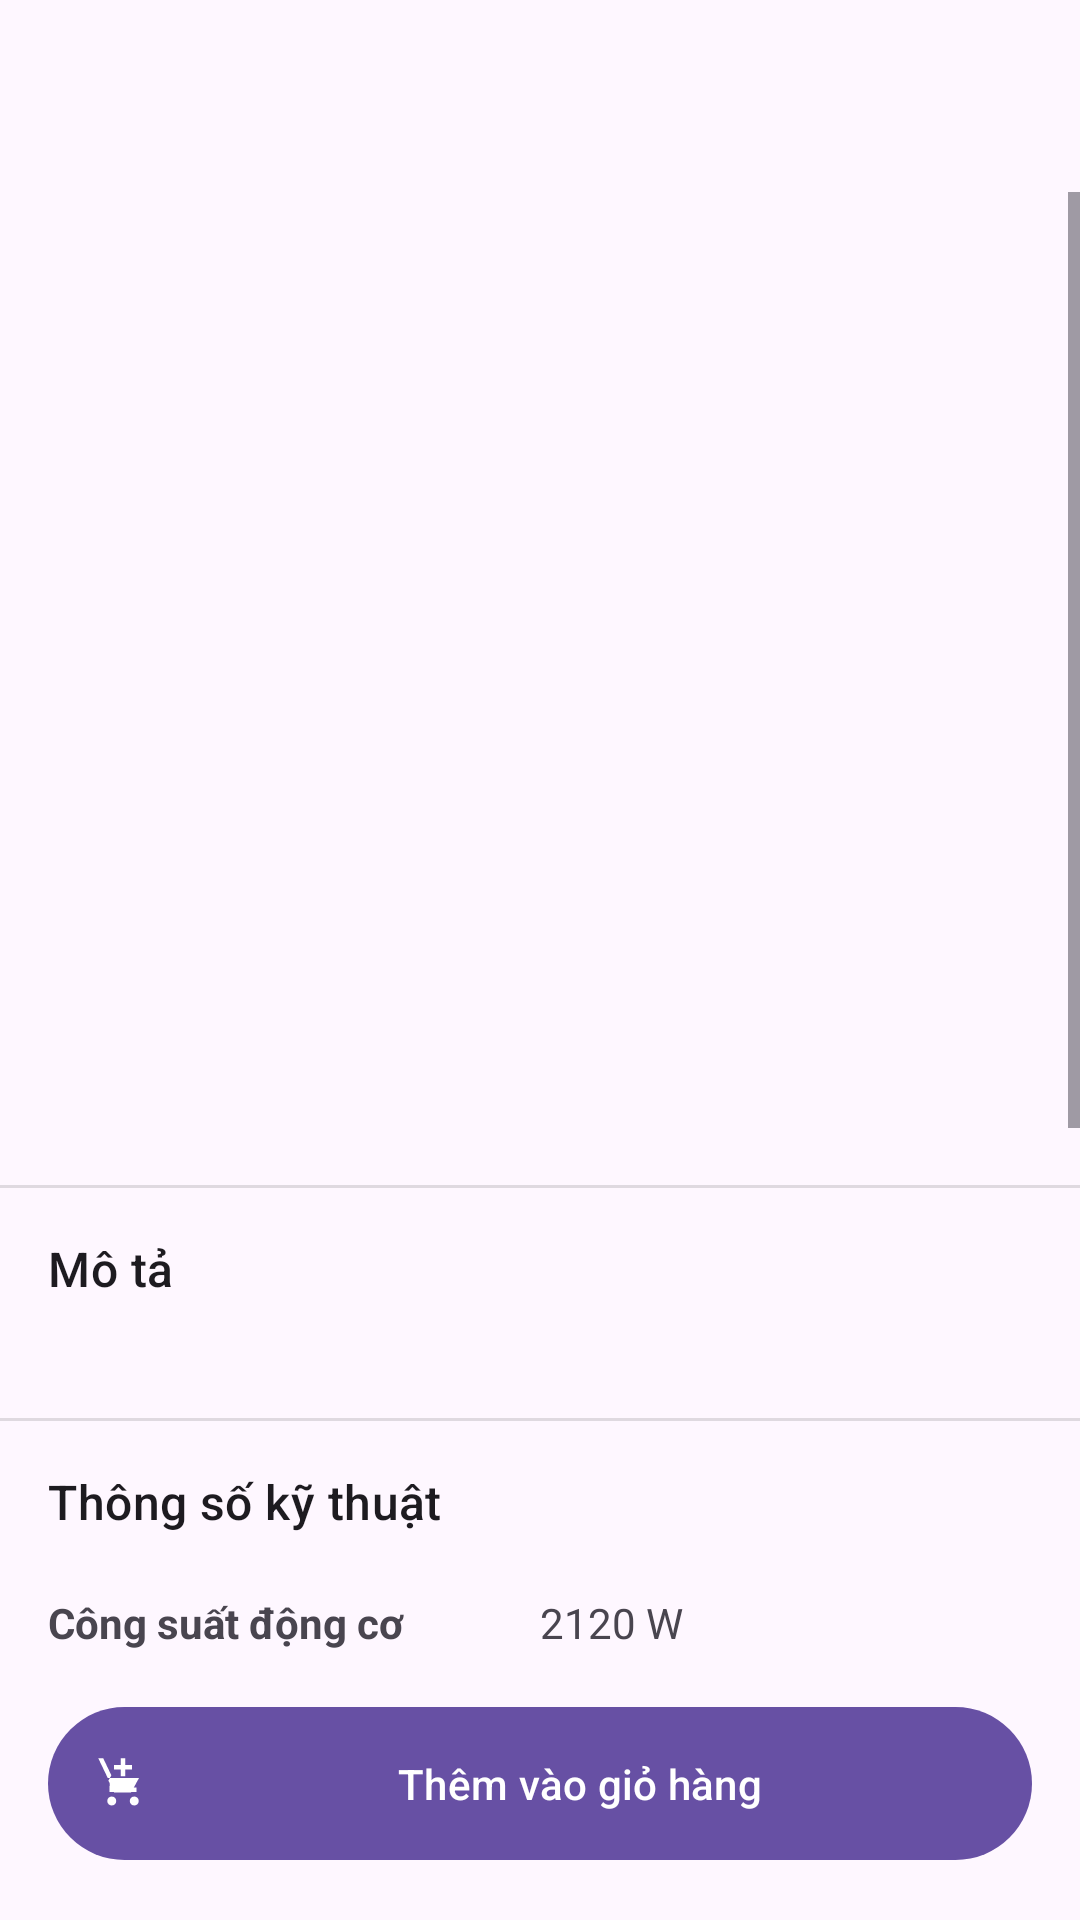

Layout XML and referenced resources for this Android screen:
<!-- AndroidManifest.xml: application theme Theme.Material3.DayNight.NoActionBar -->
<!-- res/layout/activity_vehicle_detail.xml -->
<?xml version="1.0" encoding="utf-8"?>
<androidx.constraintlayout.widget.ConstraintLayout xmlns:android="http://schemas.android.com/apk/res/android"
    xmlns:app="http://schemas.android.com/apk/res-auto"
    xmlns:tools="http://schemas.android.com/tools"
    android:layout_width="match_parent"
    android:layout_height="match_parent"
    tools:context=".ui.vehicle.VehicleDetailActivity">

    
    <com.google.android.material.appbar.MaterialToolbar
        android:id="@+id/toolbar"
        android:layout_width="match_parent"
        android:layout_height="?attr/actionBarSize"
        app:layout_constraintTop_toTopOf="parent"
        app:navigationIcon="@drawable/ic_arrow_back"
        tools:title="Chi tiết xe" />

    
    <ScrollView
        android:id="@+id/scrollView"
        android:layout_width="0dp"
        android:layout_height="0dp"
        android:layout_marginBottom="8dp"
        app:layout_constraintBottom_toTopOf="@+id/btnAddToCart"
        app:layout_constraintEnd_toEndOf="parent"
        app:layout_constraintStart_toStartOf="parent"
        app:layout_constraintTop_toBottomOf="@id/toolbar">

        <androidx.constraintlayout.widget.ConstraintLayout
            android:layout_width="match_parent"
            android:layout_height="wrap_content"
            android:paddingBottom="24dp">

            
            <ImageView
                android:id="@+id/imgVehicleDetail"
                android:layout_width="0dp"
                android:layout_height="0dp"
                android:scaleType="centerCrop"
                app:layout_constraintDimensionRatio="16:9"
                app:layout_constraintEnd_toEndOf="parent"
                app:layout_constraintStart_toStartOf="parent"
                app:layout_constraintTop_toTopOf="parent"
                tools:src="@drawable/placeholder_vehicle" />

            
            <androidx.constraintlayout.widget.ConstraintLayout
                android:id="@+id/generalInfoLayout"
                android:layout_width="0dp"
                android:layout_height="wrap_content"
                android:paddingStart="16dp"
                android:paddingTop="16dp"
                android:paddingEnd="16dp"
                app:layout_constraintEnd_toEndOf="parent"
                app:layout_constraintStart_toStartOf="parent"
                app:layout_constraintTop_toBottomOf="@id/imgVehicleDetail">

                <TextView
                    android:id="@+id/txtVersionNameDetail"
                    android:layout_width="0dp"
                    android:layout_height="wrap_content"
                    android:textSize="22sp"
                    android:textStyle="bold"
                    app:layout_constraintEnd_toEndOf="parent"
                    app:layout_constraintStart_toStartOf="parent"
                    app:layout_constraintTop_toTopOf="parent"
                    tools:text="VoltX Urban Rider V3" />

                <TextView
                    android:id="@+id/txtColorDetail"
                    android:layout_width="0dp"
                    android:layout_height="wrap_content"
                    android:layout_marginTop="4dp"
                    android:textSize="16sp"
                    app:layout_constraintEnd_toEndOf="parent"
                    app:layout_constraintStart_toStartOf="parent"
                    app:layout_constraintTop_toBottomOf="@id/txtVersionNameDetail"
                    tools:text="Bạc Chrome" />

                <TextView
                    android:id="@+id/txtPriceDetail"
                    android:layout_width="wrap_content"
                    android:layout_height="wrap_content"
                    android:layout_marginTop="12dp"
                    android:textColor="?attr/colorPrimary"
                    android:textSize="22sp"
                    android:textStyle="bold"
                    app:layout_constraintStart_toStartOf="parent"
                    app:layout_constraintTop_toBottomOf="@id/txtColorDetail"
                    tools:text="25.000.000 ₫" />
            </androidx.constraintlayout.widget.ConstraintLayout>

            
            <View
                android:id="@+id/divider1"
                android:layout_width="match_parent"
                android:layout_height="1dp"
                android:layout_marginTop="16dp"
                android:background="?android:attr/listDivider"
                app:layout_constraintTop_toBottomOf="@id/generalInfoLayout" />

            
            <LinearLayout
                android:id="@+id/descriptionLayout"
                android:layout_width="match_parent"
                android:layout_height="wrap_content"
                android:orientation="vertical"
                android:padding="16dp"
                app:layout_constraintTop_toBottomOf="@id/divider1">

                <TextView
                    style="@style/TextAppearance.Material3.TitleMedium"
                    android:layout_width="wrap_content"
                    android:layout_height="wrap_content"
                    android:text="Mô tả" />

                <TextView
                    android:id="@+id/txtVersionDescription"
                    android:layout_width="wrap_content"
                    android:layout_height="wrap_content"
                    android:layout_marginTop="4dp"
                    tools:text="Phiên bản thành phố, nhỏ gọn, dễ điều khiển và tiết kiệm điện năng." />
            </LinearLayout>

            
            <View
                android:id="@+id/divider2"
                android:layout_width="match_parent"
                android:layout_height="1dp"
                android:background="?android:attr/listDivider"
                app:layout_constraintTop_toBottomOf="@id/descriptionLayout" />

            
            <LinearLayout
                android:id="@+id/specsLayout"
                android:layout_width="match_parent"
                android:layout_height="wrap_content"
                android:orientation="vertical"
                android:padding="16dp"
                app:layout_constraintTop_toBottomOf="@id/divider2">

                <TextView
                    style="@style/TextAppearance.Material3.TitleMedium"
                    android:layout_width="wrap_content"
                    android:layout_height="wrap_content"
                    android:layout_marginBottom="12dp"
                    android:text="Thông số kỹ thuật" />

                <include android:id="@+id/specMotorPower" layout="@layout/item_spec" />
                <include android:id="@+id/specBattery" layout="@layout/item_spec" />
                <include android:id="@+id/specRange" layout="@layout/item_spec" />
                <include android:id="@+id/specTopSpeed" layout="@layout/item_spec" />
                <include android:id="@+id/specWeight" layout="@layout/item_spec" />
                <include android:id="@+id/specHeight" layout="@layout/item_spec" />
                <include android:id="@+id/specYear" layout="@layout/item_spec" />
                <include android:id="@+id/specModelName" layout="@layout/item_spec" />
            </LinearLayout>

        </androidx.constraintlayout.widget.ConstraintLayout>
    </ScrollView>

    
    <ProgressBar
        android:id="@+id/progressBar"
        style="?android:attr/progressBarStyle"
        android:layout_width="wrap_content"
        android:layout_height="wrap_content"
        android:visibility="gone"
        app:layout_constraintBottom_toBottomOf="parent"
        app:layout_constraintEnd_toEndOf="parent"
        app:layout_constraintStart_toStartOf="parent"
        app:layout_constraintTop_toTopOf="parent"
        tools:visibility="visible" />

    
    <com.google.android.material.button.MaterialButton
        android:id="@+id/btnAddToCart"
        style="@style/Widget.Material3.Button.Icon"
        android:layout_width="0dp"
        android:layout_height="wrap_content"
        android:layout_marginStart="16dp"
        android:layout_marginEnd="16dp"
        android:layout_marginBottom="16dp"
        android:padding="16dp"
        android:text="Thêm vào giỏ hàng"
        app:icon="@drawable/ic_add_to_cart"
        app:layout_constraintBottom_toBottomOf="parent"
        app:layout_constraintEnd_toEndOf="parent"
        app:layout_constraintStart_toStartOf="parent" />

</androidx.constraintlayout.widget.ConstraintLayout>
<!-- res/layout/item_spec.xml (included above) -->
<?xml version="1.0" encoding="utf-8"?>
<androidx.constraintlayout.widget.ConstraintLayout xmlns:android="http://schemas.android.com/apk/res/android"
    xmlns:app="http://schemas.android.com/apk/res-auto"
    xmlns:tools="http://schemas.android.com/tools"
    android:layout_width="match_parent"
    android:layout_height="wrap_content"
    android:paddingTop="8dp"
    android:paddingBottom="8dp">

    <TextView
        android:id="@+id/txtSpecLabel"
        android:layout_width="0dp"
        android:layout_height="wrap_content"
        android:textStyle="bold"
        app:layout_constraintEnd_toStartOf="@+id/guideline"
        app:layout_constraintStart_toStartOf="parent"
        app:layout_constraintTop_toTopOf="parent"
        tools:text="Công suất động cơ" />

    <TextView
        android:id="@+id/txtSpecValue"
        android:layout_width="0dp"
        android:layout_height="wrap_content"
        app:layout_constraintBaseline_toBaselineOf="@id/txtSpecLabel"
        app:layout_constraintEnd_toEndOf="parent"
        app:layout_constraintStart_toStartOf="@id/guideline"
        tools:text="2120 W" />

    <androidx.constraintlayout.widget.Guideline
        android:id="@+id/guideline"
        android:layout_width="wrap_content"
        android:layout_height="wrap_content"
        android:orientation="vertical"
        app:layout_constraintGuide_percent="0.5" />

</androidx.constraintlayout.widget.ConstraintLayout>
<!-- resources referenced by this layout -->
<resources>
  <!-- drawable ic_add_to_cart (drawable) -->
  <vector xmlns:android="http://schemas.android.com/apk/res/android"
      android:width="24dp"
      android:height="24dp"
      android:viewportWidth="24"
      android:viewportHeight="24">
    <path
        android:fillColor="@android:color/white"
        android:pathData="M11,9h2V6h3V4h-3V1h-2v3H8v2h3v3zM7,18c-1.1,0 -1.99,0.9 -1.99,2S5.9,22 7,22s2,-0.9 2,-2 -0.9,-2 -2,-2zM17,18c-1.1,0 -1.99,0.9 -1.99,2S15.9,22 17,22s2,-0.9 2,-2 -0.9,-2 -2,-2zM7.17,14.75l0.03,-0.12 0.9,1.63h7.45l3.58,-6.48H5.21l-0.94,-2L1,1h2.21l3.62,7.59 -1.35,2.44C6.52,12.27 6,13.08 6,14v2h12v-2H8.53l-1.36,-2.25z"/>
  </vector>
  <!-- drawable placeholder_vehicle (drawable) -->
  <shape xmlns:android="http://schemas.android.com/apk/res/android" android:shape="rectangle">
      <solid android:color="#CCCCCC"/>
  </shape>
</resources>
